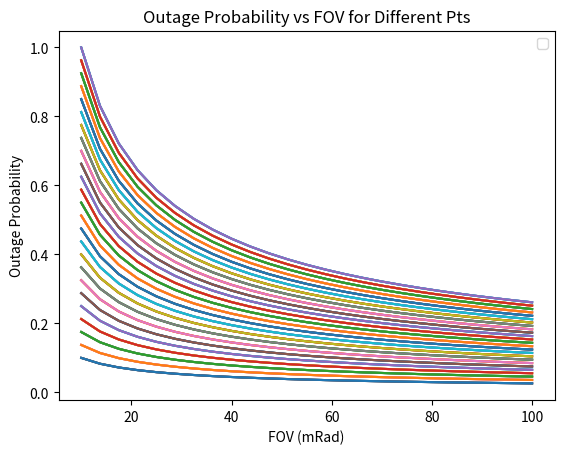

This chart was generated by the following Python code:
import numpy as np
from scipy.special import erf, gamma
from scipy.constants import Boltzmann, Planck
import math
import matplotlib.pyplot as plt

# Constants
N = 35
Hm = 3.2
var_to = 1e-3
var_ro = 1e-3
var_tp = 30e-2
var_rp = 30e-2
var_R = 2
ra = 4e-2
wz = 1
hl_dB = 10
hl = 10**(-hl_dB/10)
e = 1.6e-19
G = 15
Be = 1e9
Nb = 1e-3
Lamda = 1550e-9
F = 2.75
K = 1.38e-23
Z = 500
Rl = 1e3  # Load Resistance
Tr = 300  # Receiver Temperature
var_th = ((4*Boltzmann)*Tr*(1e9)) / (Rl)
Mew = 0.8
c = 3e8
v1 = c / (Lamda)
eta = e*G*Mew / (Planck*v1)
YTh = 1e6
R = 1
Pt = np.linspace(0.01,0.1,25)

FOVs = np.linspace(0.005, 0.007, 5) 

for Fov in FOVs:
    turn = 1
    Pb = np.pi**2 * ra * Be * Nb * Lamda * Fov / 4
    var_bg = 2 * e * G * F * Be * Nb * Pb
    var_n = var_bg + var_th
    b1 = eta * Pt / (np.sqrt(8 * (var_th + var_bg)))
    Hth = [np.sqrt(var_n * YTh) / (R * p) for p in Pt]

    alpha = 1 / ((np.exp(0.49 * var_R) / (1 + 1.11 * (var_R)**(12/5))**(7/6)))
    beta = 1 / ((np.exp(0.51 * var_R) / (1 + 0.69 * (var_R)**(12/5))**(5/6)))

    v = np.sqrt(np.pi / 2) * (ra / wz)
    wz_eq = wz**2 * (np.sqrt(np.pi) * erf(v)) / (2 * v * np.exp(-v**2))
    Tow = wz_eq**2 / (4 * (Z**2 * (var_to**2) + var_tp**2 + var_rp**2))
    A0 = (erf(v))**2
    T = (wz_eq) / (4 * ((Z * var_to)**2 + var_tp**2 + var_rp**2)) + 1

    Pout = []
    for j in range(len(Pt)):
        P1 = 0
        for i in range(N + 1):
            c4 = (np.pi * T) / (((hl * A0)**T) * gamma(alpha) * gamma(beta) * np.sin(np.pi * (alpha - beta)))
            c5 = ((alpha * beta)**(i + beta)) / ((i + beta - T) * gamma(i - alpha + beta + 1) * math.factorial(i))
            c6 = ((alpha * beta)**(i + alpha)) / ((i + alpha - T) * gamma(i - alpha + beta + 1) * math.factorial(i))
            c1 = (c4 * c5 * Hm**(i + beta - T)) - (c4 * c6 * Hm**(i + alpha - T))
            P1 += (c1 / Tow) * ((Hth[j])**Tow)
        Pout.append(b1 + (1 - b1) * P1)
    Pout = Pout / np.max(Pout)
    plt.plot(Pt * 1000, Pout)

plt.xlabel('FOV (mRad)')
plt.ylabel('Outage Probability')
plt.title('Outage Probability vs FOV for Different Pts')
# plt.ylim([10**-5, 1.1])
plt.legend()
plt.show()